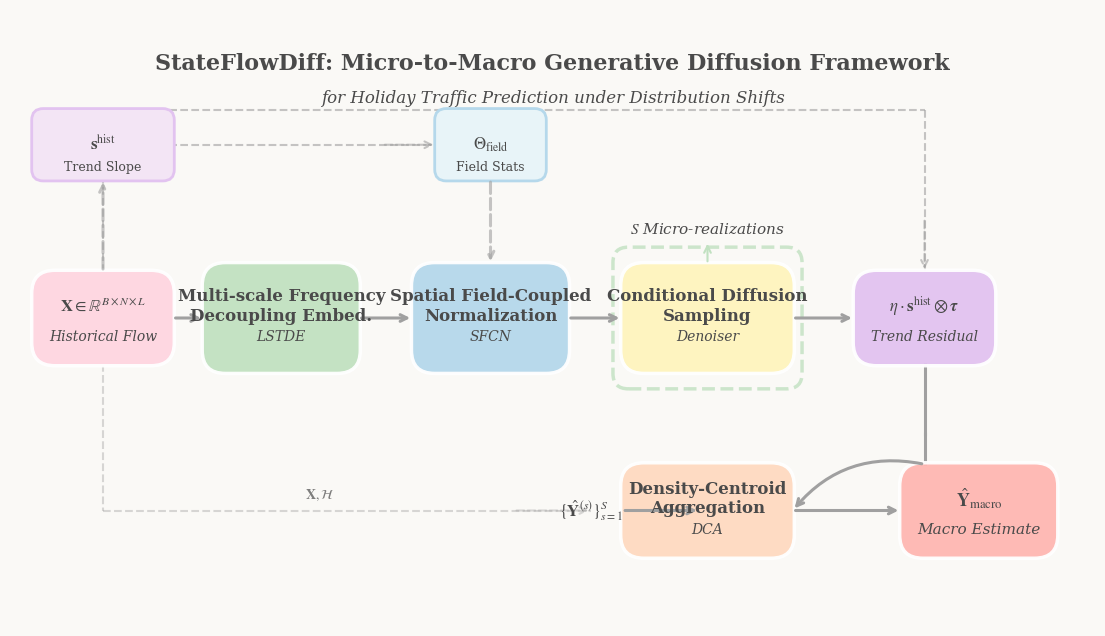

The script that saved this image: (Note: this script raises an exception after producing the figure.)

import matplotlib.pyplot as plt
import matplotlib.patches as mpatches
from matplotlib.patches import FancyBboxPatch
import numpy as np

# 关闭外部LaTeX，使用matplotlib原生mathtext（支持$...$公式）
plt.rcParams['text.usetex'] = False
plt.rcParams['mathtext.fontset'] = 'stix'
plt.rcParams['font.family'] = 'serif'
plt.rcParams['font.size'] = 12

# 马卡龙配色
COLORS = {
    'bg': '#FAF9F6',
    'input': '#FFD6E0',
    'lstde': '#C1E1C1',
    'sfcn': '#B5D8EB',
    'denoiser': '#FFF4BD',
    'residual': '#E2C3F0',
    'dca': '#FFDAC1',
    'output': '#FFB7B2',
    'arrow': '#A0A0A0',
    'text': '#4A4A4A',
    'loop': '#C1E1C1',
    'field_box': '#E8F4F8',
    'trend_box': '#F3E5F5',
}

fig, ax = plt.subplots(figsize=(14, 8), facecolor=COLORS['bg'])
ax.set_xlim(0, 14)
ax.set_ylim(0, 8)
ax.axis('off')
ax.set_facecolor(COLORS['bg'])

# 辅助函数：绘制分组模块
def draw_grouped_box(ax, x, y, w, h, color, label, math_text, gid_group, fontsize=13):
    # 外框（带分组ID）
    box = FancyBboxPatch((x-w/2, y-h/2), w, h,
                         boxstyle="round,pad=0.02,rounding_size=0.3",
                         facecolor=color, edgecolor='white', linewidth=2.5, alpha=0.95, zorder=3,
                         gid=gid_group)
    ax.add_patch(box)
    
    # LaTeX公式文字
    ax.text(x, y+0.15, math_text, ha='center', va='center', fontsize=fontsize,
            color=COLORS['text'], zorder=4, fontweight='bold')
    # 英文标签
    ax.text(x, y-0.25, label, ha='center', va='center', fontsize=fontsize-2,
            color=COLORS['text'], zorder=4, style='italic')
    return box

def draw_arrow(ax, x1, y1, x2, y2, ls='-', alpha=1.0):
    ax.annotate('', xy=(x2, y2), xytext=(x1, y1),
                arrowprops=dict(arrowstyle='->', color=COLORS['arrow'], lw=2.2,
                                linestyle=ls, alpha=alpha))

# ==================== 主流程模块（分组命名） ====================

# 1. Input
draw_grouped_box(ax, 1.2, 4, 1.8, 1.2, COLORS['input'], 'Historical Flow',
                 r'$\mathbf{X} \in \mathbb{R}^{B \times N \times L}$', 'group_input', 12)

# 2. LSTDE
draw_grouped_box(ax, 3.5, 4, 2.0, 1.4, COLORS['lstde'], 'LSTDE',
                 r'Multi-scale Frequency' + '\n' + r'Decoupling Embed.', 'group_lstde', 12)

# 3. SFCN
draw_grouped_box(ax, 6.2, 4, 2.0, 1.4, COLORS['sfcn'], 'SFCN',
                 r'Spatial Field-Coupled' + '\n' + r'Normalization', 'group_sfcn', 12)

# 4. Denoiser
draw_grouped_box(ax, 9.0, 4, 2.2, 1.4, COLORS['denoiser'], 'Denoiser',
                 r'Conditional Diffusion' + '\n' + r'Sampling', 'group_denoiser', 12)

# 5. Residual
draw_grouped_box(ax, 11.8, 4, 1.8, 1.2, COLORS['residual'], 'Trend Residual',
                 r'$\eta \cdot \mathbf{s}^{\mathrm{hist}} \otimes \boldsymbol{\tau}$', 'group_residual', 12)

# 6. DCA
draw_grouped_box(ax, 9.0, 1.5, 2.2, 1.2, COLORS['dca'], 'DCA',
                 r'Density-Centroid' + '\n' + r'Aggregation', 'group_dca', 12)

# 7. Output
draw_grouped_box(ax, 12.5, 1.5, 2.0, 1.2, COLORS['output'], 'Macro Estimate',
                 r'$\hat{\mathbf{Y}}_{\mathrm{macro}}$', 'group_output', 13)

# ==================== 箭头连接 ====================

draw_arrow(ax, 2.1, 4, 2.5, 4)
draw_arrow(ax, 4.5, 4, 5.2, 4)
draw_arrow(ax, 7.2, 4, 7.9, 4)
draw_arrow(ax, 10.1, 4, 10.9, 4)

# Residual -> DCA (折线)
ax.plot([11.8, 11.8], [3.4, 2.5], color=COLORS['arrow'], lw=2.2)
ax.plot([11.8, 11.8], [2.5, 2.1], color=COLORS['arrow'], lw=2.2)
ax.annotate('', xy=(10.1, 1.5), xytext=(11.8, 2.1),
            arrowprops=dict(arrowstyle='->', color=COLORS['arrow'], lw=2.2,
                            connectionstyle="arc3,rad=0.3"))

draw_arrow(ax, 10.1, 1.5, 11.5, 1.5)

# ==================== 扩散采样循环（分组） ====================

loop_box = FancyBboxPatch((7.8, 3.1), 2.4, 1.8,
                          boxstyle="round,pad=0.02,rounding_size=0.2",
                          facecolor='none', edgecolor=COLORS['loop'], linewidth=2.5,
                          linestyle='--', alpha=0.8, zorder=2, gid='group_loop')
ax.add_patch(loop_box)

ax.text(9.0, 5.15, r'$S$ Micro-realizations', ha='center', va='center',
        fontsize=11, color=COLORS['text'], style='italic', zorder=4)
ax.annotate('', xy=(9.0, 5.0), xytext=(9.0, 4.7),
            arrowprops=dict(arrowstyle='->', color=COLORS['loop'], lw=1.5))

# ==================== 场统计量准备（分组） ====================

field_box = FancyBboxPatch((5.5, 5.8), 1.4, 0.9,
                           boxstyle="round,pad=0.02,rounding_size=0.15",
                           facecolor=COLORS['field_box'], edgecolor=COLORS['sfcn'], linewidth=2,
                           zorder=3, gid='group_field_stats')
ax.add_patch(field_box)
ax.text(6.2, 6.25, r'$\Theta_{\mathrm{field}}$', ha='center', va='center',
        fontsize=12, color=COLORS['text'], fontweight='bold', zorder=4)
ax.text(6.2, 5.95, 'Field Stats', ha='center', va='center',
        fontsize=9, color=COLORS['text'], zorder=4)

# X -> Field Stats (虚线)
ax.plot([1.2, 1.2], [4.6, 6.25], color=COLORS['arrow'], lw=1.5, ls='--', alpha=0.6)
ax.plot([1.2, 5.5], [6.25, 6.25], color=COLORS['arrow'], lw=1.5, ls='--', alpha=0.6)
ax.annotate('', xy=(5.5, 6.25), xytext=(4.8, 6.25),
            arrowprops=dict(arrowstyle='->', color=COLORS['arrow'], lw=1.5, ls='--', alpha=0.6))

# Field Stats -> SFCN
draw_arrow(ax, 6.2, 5.8, 6.2, 4.7, ls='--', alpha=0.6)

# ==================== 历史趋势提取（分组） ====================

trend_box = FancyBboxPatch((0.3, 5.8), 1.8, 0.9,
                           boxstyle="round,pad=0.02,rounding_size=0.15",
                           facecolor=COLORS['trend_box'], edgecolor=COLORS['residual'], linewidth=2,
                           zorder=3, gid='group_trend')
ax.add_patch(trend_box)
ax.text(1.2, 6.25, r'$\mathbf{s}^{\mathrm{hist}}$', ha='center', va='center',
        fontsize=12, color=COLORS['text'], fontweight='bold', zorder=4)
ax.text(1.2, 5.95, 'Trend Slope', ha='center', va='center',
        fontsize=9, color=COLORS['text'], zorder=4)

# X -> Trend
draw_arrow(ax, 1.2, 4.6, 1.2, 5.8, ls='--', alpha=0.6)

# Trend -> Residual (顶部虚线)
ax.plot([1.2, 11.8], [6.7, 6.7], color=COLORS['arrow'], lw=1.5, ls='--', alpha=0.6)
ax.plot([11.8, 11.8], [6.7, 4.6], color=COLORS['arrow'], lw=1.5, ls='--', alpha=0.6)
ax.annotate('', xy=(11.8, 4.6), xytext=(11.8, 5.3),
            arrowprops=dict(arrowstyle='->', color=COLORS['arrow'], lw=1.5, ls='--', alpha=0.6))

# ==================== DCA历史输入标注 ====================

ax.text(7.5, 1.5, r'$\{\hat{\mathbf{Y}}^{(s)}\}_{s=1}^{S}$', ha='center', va='center',
        fontsize=12, color=COLORS['text'], fontweight='bold', zorder=4)
draw_arrow(ax, 7.9, 1.5, 8.9, 1.5)

# 从Input到DCA的历史上下文虚线
ax.plot([1.2, 1.2], [3.4, 1.5], color=COLORS['arrow'], lw=1.5, ls='--', alpha=0.4)
ax.plot([1.2, 7.5], [1.5, 1.5], color=COLORS['arrow'], lw=1.5, ls='--', alpha=0.4)
ax.annotate('', xy=(7.5, 1.5), xytext=(6.5, 1.5),
            arrowprops=dict(arrowstyle='->', color=COLORS['arrow'], lw=1.5, ls='--', alpha=0.4))
ax.text(4.0, 1.7, r'$\mathbf{X}, \mathcal{H}$', ha='center', va='center',
        fontsize=10, color=COLORS['text'], alpha=0.7, zorder=4)

# ==================== 标题 ====================

ax.text(7, 7.3, r'StateFlowDiff: Micro-to-Macro Generative Diffusion Framework',
        ha='center', va='center', fontsize=16, color=COLORS['text'], fontweight='bold')
ax.text(7, 6.85, r'for Holiday Traffic Prediction under Distribution Shifts',
        ha='center', va='center', fontsize=12, color=COLORS['text'], style='italic')

# ==================== 保存SVG（分组已嵌入gid） ====================

plt.savefig('/mnt/agents/output/stateflowdiff_framework.svg', format='svg',
            facecolor=COLORS['bg'], edgecolor='none', bbox_inches='tight', dpi=300)
plt.show()
print("SVG saved to /mnt/agents/output/stateflowdiff_framework.svg")
